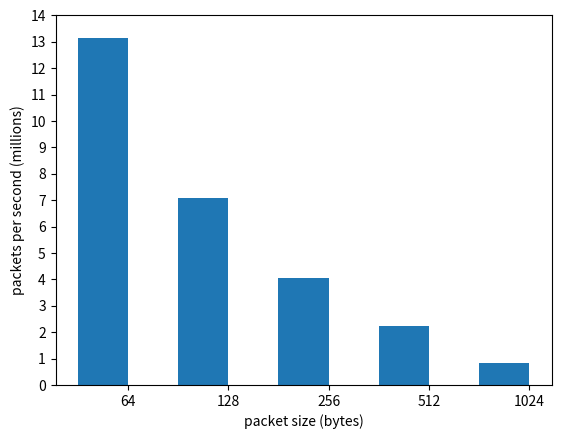

Generate this figure with matplotlib:
import numpy as np
import matplotlib.pyplot as plt

x = [1,2,3,4,5,6,7,8,9,10]

y64p = np.array([13136926,13136932,13136932,13136924,13136930,
		13136930,13136933,13136939,13136932,13136932])
y64b = np.array([840763648,840763136,840763978,840763352,840763534,
		840763978,840763534,840764510,840763973,840763648])
y128p = np.array([7068454,7068448,7068460,7068448,7068451,
		7068443,7068438,7068458,7068443,7068451])
y128b = np.array([904762116,904760926,904762633,904761216,904761590,
		904760596,904759950,904762062,904761034,904761284])
y256p = np.array([4038007,4038006,4038022,4037988,4037997,
		4037999,4038016,4038000,4038001,4041924])
y256b = np.array([1033729172,1033728124,1033732874,1033724302,1033726922,
		1033728000,1033731594,1033728000,1033727940,1034731150])
y512p = np.array([2230287,2230291,2230284,2230279,2230285,
		2230282,2230282,2230282,2230286,2230290])
y512b = np.array([1141904150,1141905172,1141903756,1141902020,1141904960,
		1141903562,1141903562,1141904074,1141903960,1141905552])
y1024p = np.array([845390,845382,845352,845357,845381,
		845379,845349,845363,845368,845385])
y1024b = np.array([865674638,865661916,865633983,865644740,865662744,
		865665152,865635530,865646164,865651146,865669514])

y64p = y64p.sum() / 10000000.0
y64b = y64b.sum() / 10000000000.0
y128p = y128p.sum() / 10000000.0
y128b = y128b.sum() / 10000000000.0
y256p = y256p.sum() / 10000000.0
y256b = y256b.sum() / 10000000000.0
y512p = y512p.sum() / 10000000.0
y512b = y512b.sum() / 10000000000.0
y1024p = y1024p.sum() / 10000000.0
y1024b = y1024b.sum() / 10000000000.0

index = np.arange(5)
bar_width = 0.5

chart = plt.bar([0,1,2,3,4], [y64p,y128p,y256p,y512p,y1024p], bar_width)

#fig, ax = plt.subplots()
#rects = ax.bar([1,2,3,4,5], [y64p,y128p,y256p,y512p,y1024p], width)

plt.ylabel('packets per second (millions)')
plt.xlabel('packet size (bytes)')
plt.xticks(index + (bar_width/2), ["64", "128", "256", "512", "1024"])
plt.yticks(np.arange(0, 15, 1))

plt.show()

# print(y64b)
# print(y128b)
# print(y256b)
# print(y512b)
# print(y1024b)

# plt.plot(x, y64p, label="64 byte") 
# plt.plot(x, y128p, label="128 byte")
# plt.plot(x, y256p, label="256 byte")
# plt.plot(x, y512p, label="512 byte")
# plt.plot(x, y1024p, label="1024 byte")

# plt.xlabel('Seconds')
# plt.ylabel('Number of received packets (millions)')

# plt.xlim(1, 10)
# plt.ylim(0, 14)
# plt.legend()

# plt.plot(x, y64b, label="64 byte") 
# plt.plot(x, y128b, label="128 byte")
# plt.plot(x, y256b, label="256 byte")
# plt.plot(x, y512b, label="512 byte")
# plt.plot(x, y1024b, label="1024 byte")

# plt.xlabel('Seconds')
# plt.ylabel('Number of received bits (Giga)')

# plt.xlim(1, 10)
# plt.ylim(0, 2000)
# plt.legend()

# fig, ax1 = plt.subplots()
# ax1.plot([y64b, y128b, y256b, y512b, y1024b])
# ax1.set_xlabel('dsf')
# ax1.set_ylabel('asd')

# ax2 = ax1.twinx()
# ax2.plot([y64p, y128p, y256p, y512p, y1024p])
# ax2.set_ylabel('asfsdd')


# #plt.tight_layout()
# plt.show()
